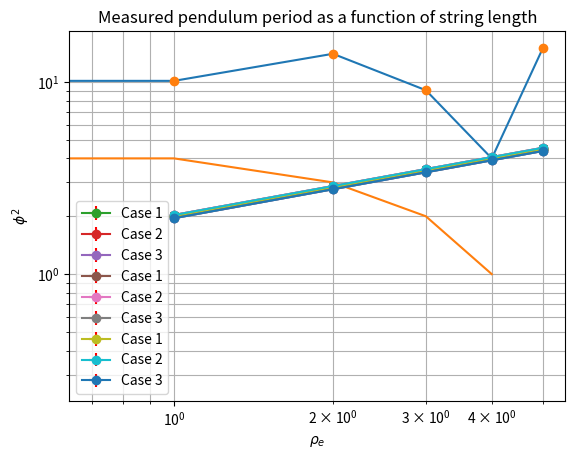

Python code for this plot:
import matplotlib.pyplot as plt

import numpy as np

# First generate some pretend data
data = np.array([10.0,10.123,14.0,9.05,4.0,15.0])
plt.plot(data)
plt.show()

plt.plot(data, linestyle='', marker='o')
plt.show()

# Record our measurements
length = np.array([1,2,3,4,5]) # Known lengths
period = np.array([2.00486328, 2.83530484, 3.47252507, 4.00972656, 4.48301058]) # Measured periods

#Plot period vs length
plt.plot(length, period, marker = 'x', color = 'green')
plt.show()

#Plot period vs length
plt.plot(length, period, marker = 'x', color = 'green')
plt.xlabel('Length (m)')
plt.ylabel('Period (s)')
plt.title('Measured pendulum period as a function of string length')
plt.show()

#Plot period vs length
plt.errorbar(length, period, xerr = 0.0, yerr=0.1, marker = 'o', color = 'green', ecolor = 'red')
plt.xlabel('Length (m)')
plt.ylabel('Period (s)')
plt.title('Measured pendulum period as a function of string length')
plt.show()

# Add other measurements
period2 = np.array([2.0312352 , 2.87260036, 3.51820256, 4.0624704 , 4.54197998])
period3 = np.array([1.95467808, 2.76433225, 3.38560174, 3.90935615, 4.37079305])

#Plot period vs length, we use label to add a name to each curve
plt.errorbar(length, period, xerr = 0.0, yerr=0.1, marker = 'o', ecolor = 'red', label = 'Case 1')
plt.errorbar(length, period2, xerr = 0.0, yerr=0.1, marker = 'o', ecolor = 'red', label = 'Case 2')
plt.errorbar(length, period3, xerr = 0.0, yerr=0.1, marker = 'o', ecolor = 'red', label = 'Case 3')
plt.xlabel('Length (m)')
plt.ylabel('Period (s)')
plt.title('Measured pendulum period as a function of string length')
# Show a legend so we know which curve is which
plt.legend(loc='best')
plt.show()

#Plot period vs length, we use label to add a name to each curve
plt.errorbar(length, period, xerr = 0.0, yerr=0.1, marker = 'o', ecolor = 'red', label = 'Case 1')
plt.errorbar(length, period2, xerr = 0.0, yerr=0.1, marker = 'o', ecolor = 'red', label = 'Case 2')
plt.errorbar(length, period3, xerr = 0.0, yerr=0.1, marker = 'o', ecolor = 'red', label = 'Case 3')
plt.xlabel('Length (m)')
plt.ylabel('Period (s)')
plt.title('Measured pendulum period as a function of string length')
plt.xscale('log')
plt.yscale('log')
# Show a legend so we know which curve is which
plt.legend(loc='best')
# Add a grid just because it looks nice and helps demonstrate the logarithmic scale
plt.grid(True, 'both')
plt.show()

#Plot period vs length, we use label to add a name to each curve
plt.errorbar(length, period, xerr = 0.0, yerr=0.1, marker = 'o', ecolor = 'red', label = 'Case 1')
plt.errorbar(length, period2, xerr = 0.0, yerr=0.1, marker = 'o', ecolor = 'red', label = 'Case 2')
plt.errorbar(length, period3, xerr = 0.0, yerr=0.1, marker = 'o', ecolor = 'red', label = 'Case 3')
plt.xlabel('Length (m)')
plt.ylabel('Period (s)')
plt.title('Measured pendulum period as a function of string length')
plt.xscale('log')
plt.yscale('log')
# Show a legend so we know which curve is which
plt.legend(loc='best')
# Add a grid just because it looks nice and helps demonstrate the logarithmic scale
plt.grid(True, 'both')
plt.savefig('example.png', dpi = 300) #Set a high dpi for this example

rho = [0,1,2,3,4]
phi = [5,4,3,2,1]
plt.plot(rho, phi)
plt.xlabel(r'$\rho_e$')
plt.ylabel(r'$\phi^2$')
plt.show()